Labelled photos from "dog_wolf", an image-classification folder in losstime1220/test. The possible labels are: dog, wolf.

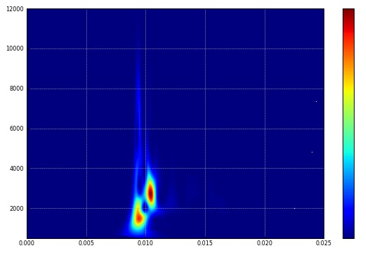
Label: wolf

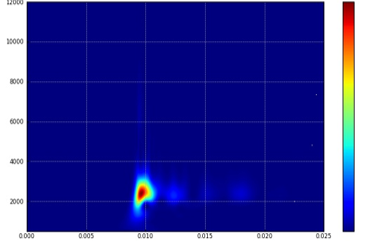
Label: dog

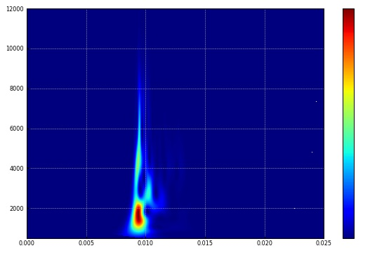
Label: wolf

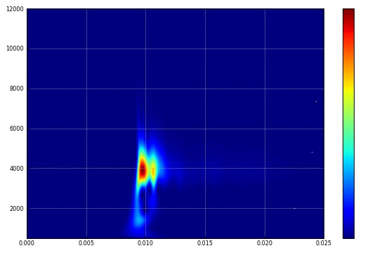
Label: dog

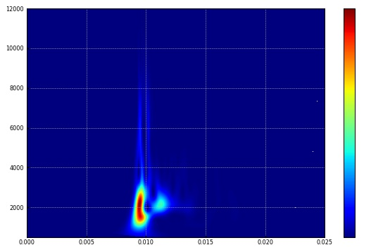
Label: wolf

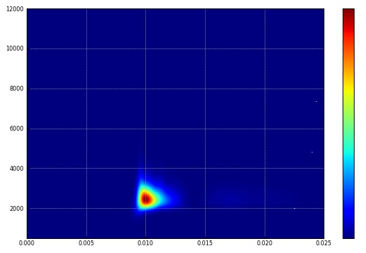
Label: dog
